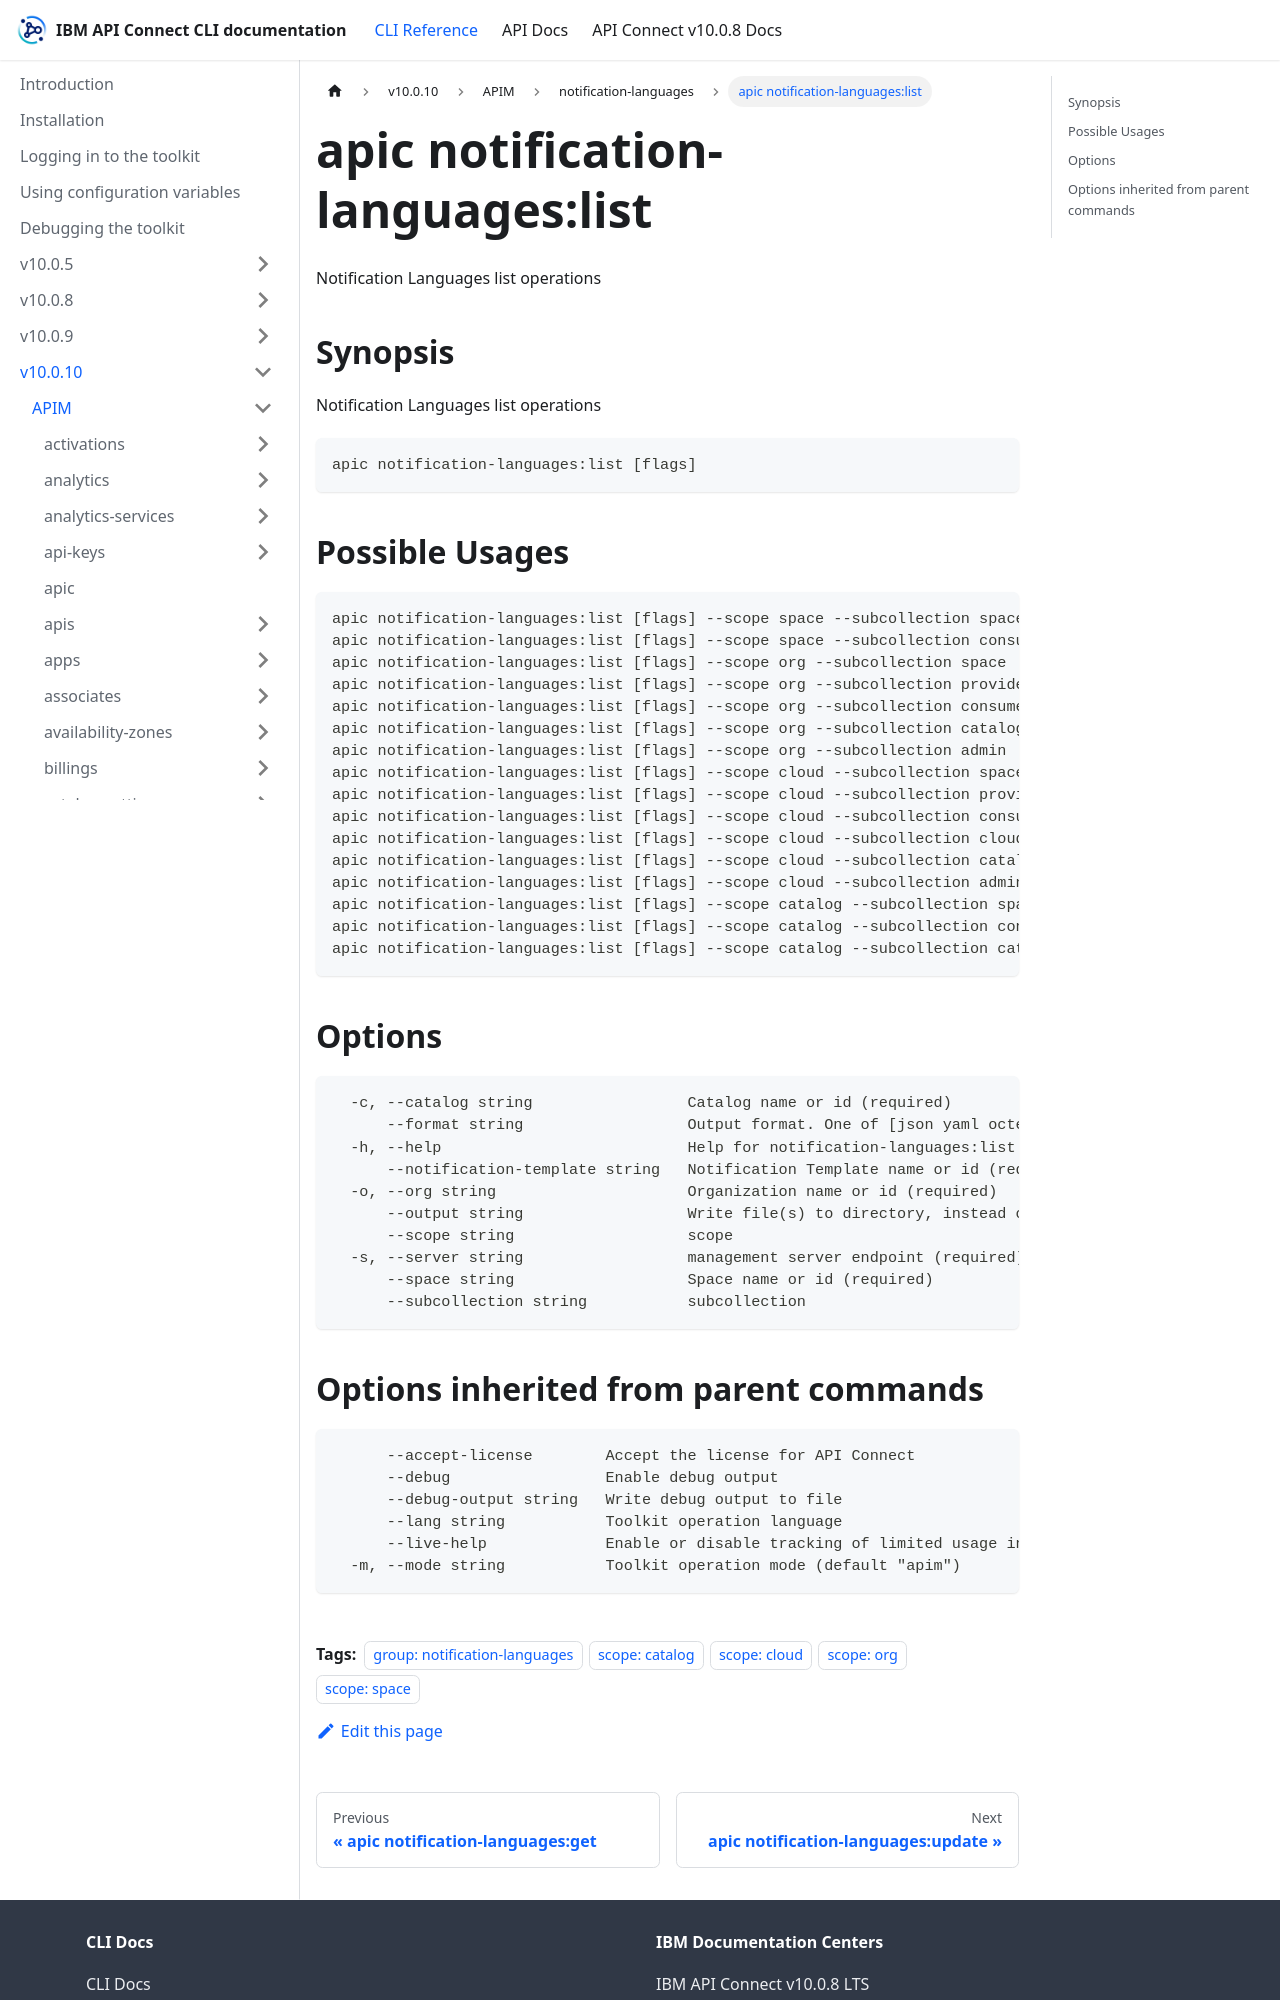

repository: ibm-apiconnect/clidocs · page: docs/v10010/apim/notification-languages/apic_notification-languages_list.html · generator: docusaurus

---
tags:
- "group: notification-languages"
- "scope: catalog"
- "scope: cloud"
- "scope: org"
- "scope: space"
---
# apic notification-languages:list

Notification Languages list operations

## Synopsis

Notification Languages list operations

```
apic notification-languages:list [flags]
```

## Possible Usages

```
apic notification-languages:list [flags] --scope space --subcollection space
apic notification-languages:list [flags] --scope space --subcollection consumer
apic notification-languages:list [flags] --scope org --subcollection space
apic notification-languages:list [flags] --scope org --subcollection provider
apic notification-languages:list [flags] --scope org --subcollection consumer
apic notification-languages:list [flags] --scope org --subcollection catalog
apic notification-languages:list [flags] --scope org --subcollection admin
apic notification-languages:list [flags] --scope cloud --subcollection space
apic notification-languages:list [flags] --scope cloud --subcollection provider
apic notification-languages:list [flags] --scope cloud --subcollection consumer
apic notification-languages:list [flags] --scope cloud --subcollection cloud
apic notification-languages:list [flags] --scope cloud --subcollection catalog
apic notification-languages:list [flags] --scope cloud --subcollection admin
apic notification-languages:list [flags] --scope catalog --subcollection space
apic notification-languages:list [flags] --scope catalog --subcollection consumer
apic notification-languages:list [flags] --scope catalog --subcollection catalog
```

## Options

```
  -c, --catalog string                 Catalog name or id (required)
      --format string                  Output format. One of [json yaml octet-stream go-template=... go-template-file=...], defaults to yaml.
  -h, --help                           Help for notification-languages:list
      --notification-template string   Notification Template name or id (required)
  -o, --org string                     Organization name or id (required)
      --output string                  Write file(s) to directory, instead of STDOUT (default "-")
      --scope string                   scope
  -s, --server string                  management server endpoint (required)
      --space string                   Space name or id (required)
      --subcollection string           subcollection
```
